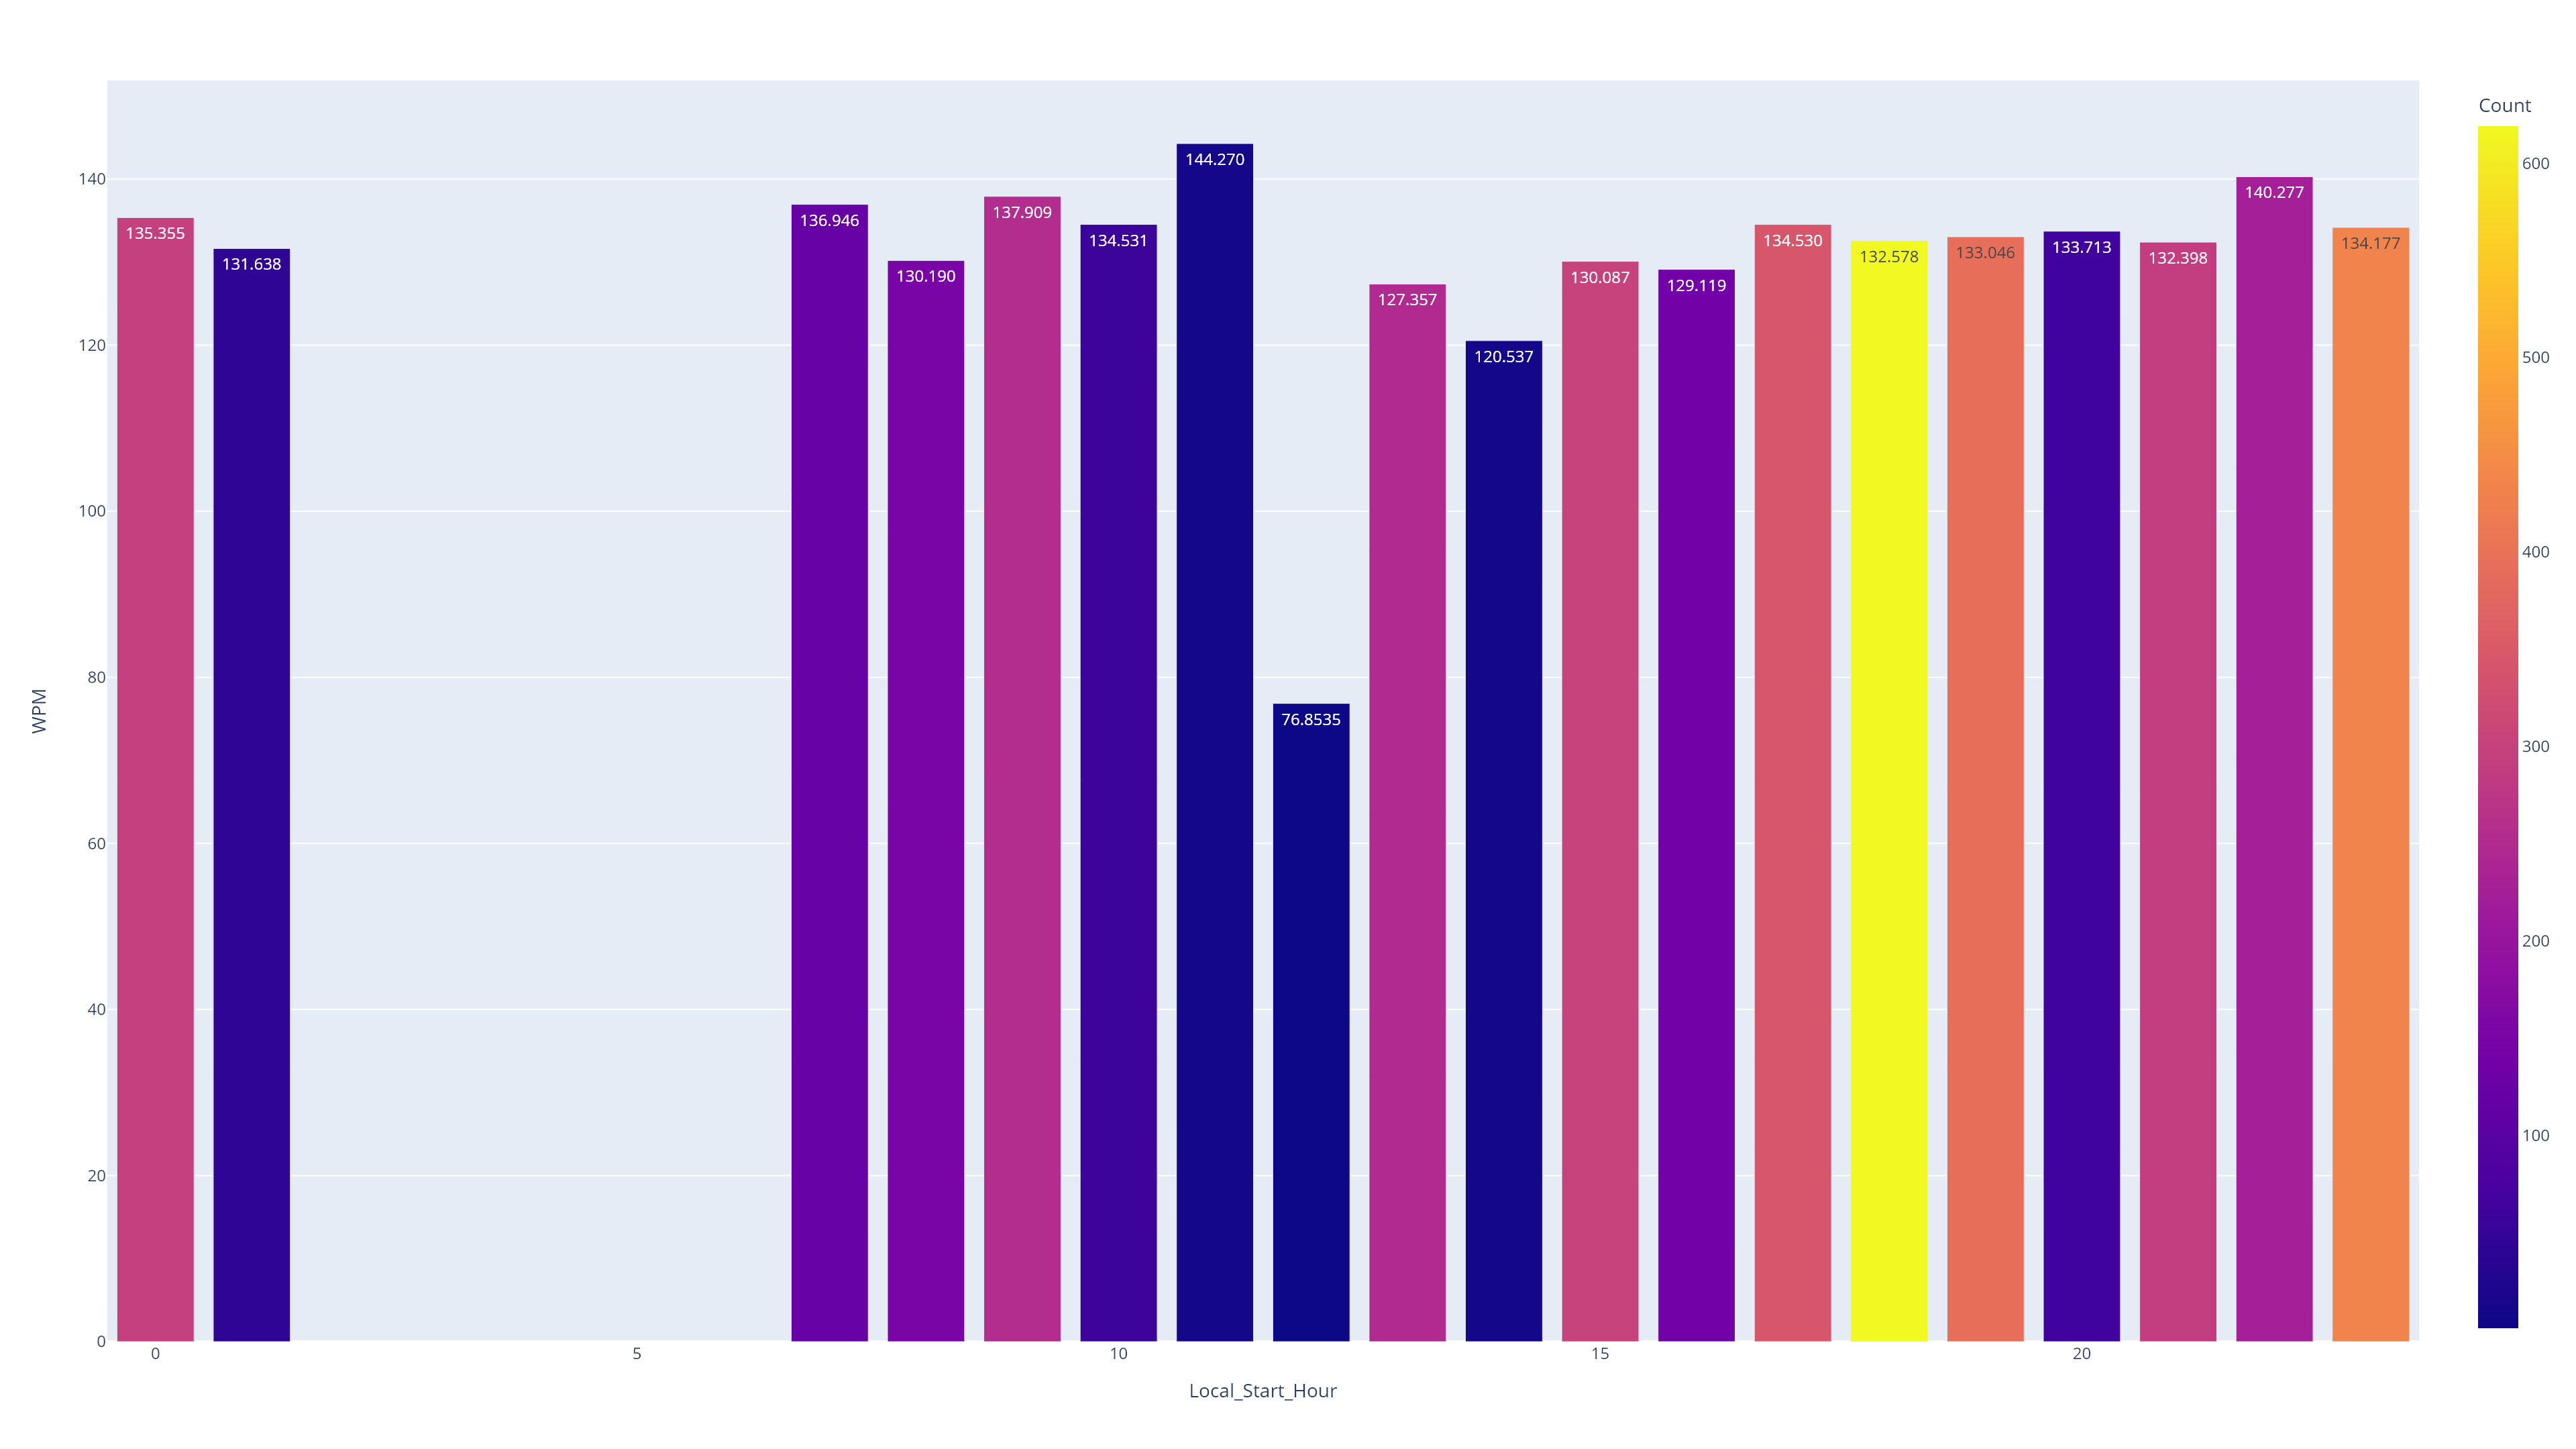

Source data for this figure (header and first rows):
, Local_Start_Hour, Count, WPM
0, 0, 295, 135.4
1, 1, 42, 131.6
2, 7, 120, 136.9
3, 8, 152, 130.2
4, 9, 254, 137.9
5, 10, 58, 134.5
6, 11, 9, 144.3
7, 12, 1, 76.85
8, 13, 248, 127.4
9, 14, 7, 120.5
10, 15, 301, 130.1
11, 16, 138, 129.1
12, 17, 342, 134.5
13, 18, 619, 132.6
14, 19, 392, 133
15, 20, 64, 133.7
16, 21, 290, 132.4
17, 22, 225, 140.3
18, 23, 433, 134.2
